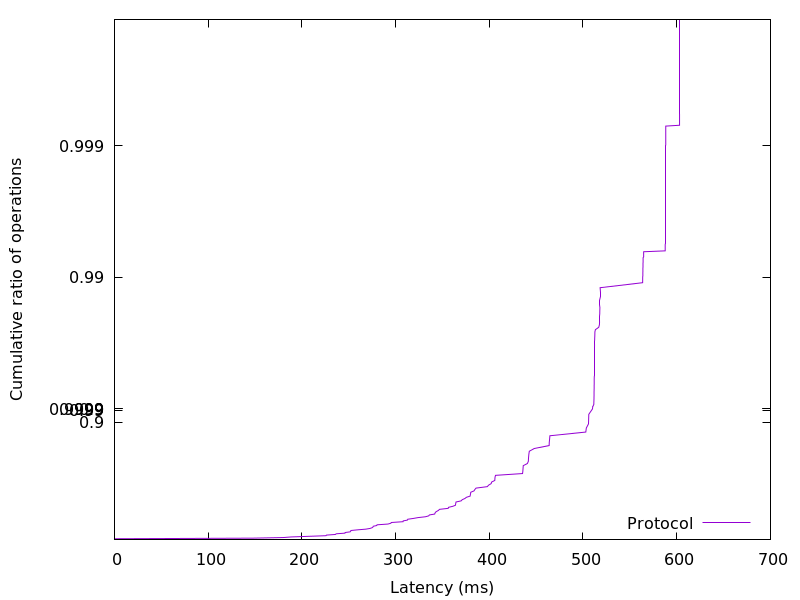

Data behind this chart, as committed beside it:
0.020992, 0.01
0.02176, 0.02
0.02278, 0.03
147.9, 0.04
180.1, 0.05
188.5, 0.06
206.2, 0.07
225.7, 0.08
226.2, 0.09
235.9, 0.1
236.5, 0.11
246, 0.12
246.2, 0.13
251.5, 0.14
252.1, 0.15
252.3, 0.16
259.9, 0.17
268.2, 0.18
272.6, 0.19
275, 0.2
275.9, 0.21
276.2, 0.22
279.8, 0.23
280.2, 0.24
291.9, 0.25
295, 0.26
295.4, 0.27
307.9, 0.28
308.1, 0.29
312.6, 0.3
313, 0.31
318.9, 0.32
324, 0.33
331.9, 0.34
335.3, 0.35
336.1, 0.36
341.7, 0.37
342, 0.38
342.6, 0.39
344, 0.4
345.9, 0.41
346.7, 0.42
356.1, 0.43
356.4, 0.44
361.1, 0.45
363.9, 0.46
364, 0.47
364.2, 0.48
364.5, 0.49
370, 0.5
371.1, 0.51
374, 0.52
375.6, 0.53
379.5, 0.54
379.7, 0.55
380, 0.56
380.2, 0.57
383.7, 0.58
384.6, 0.59
385.9, 0.6
397.9, 0.61
... 298 more rows
